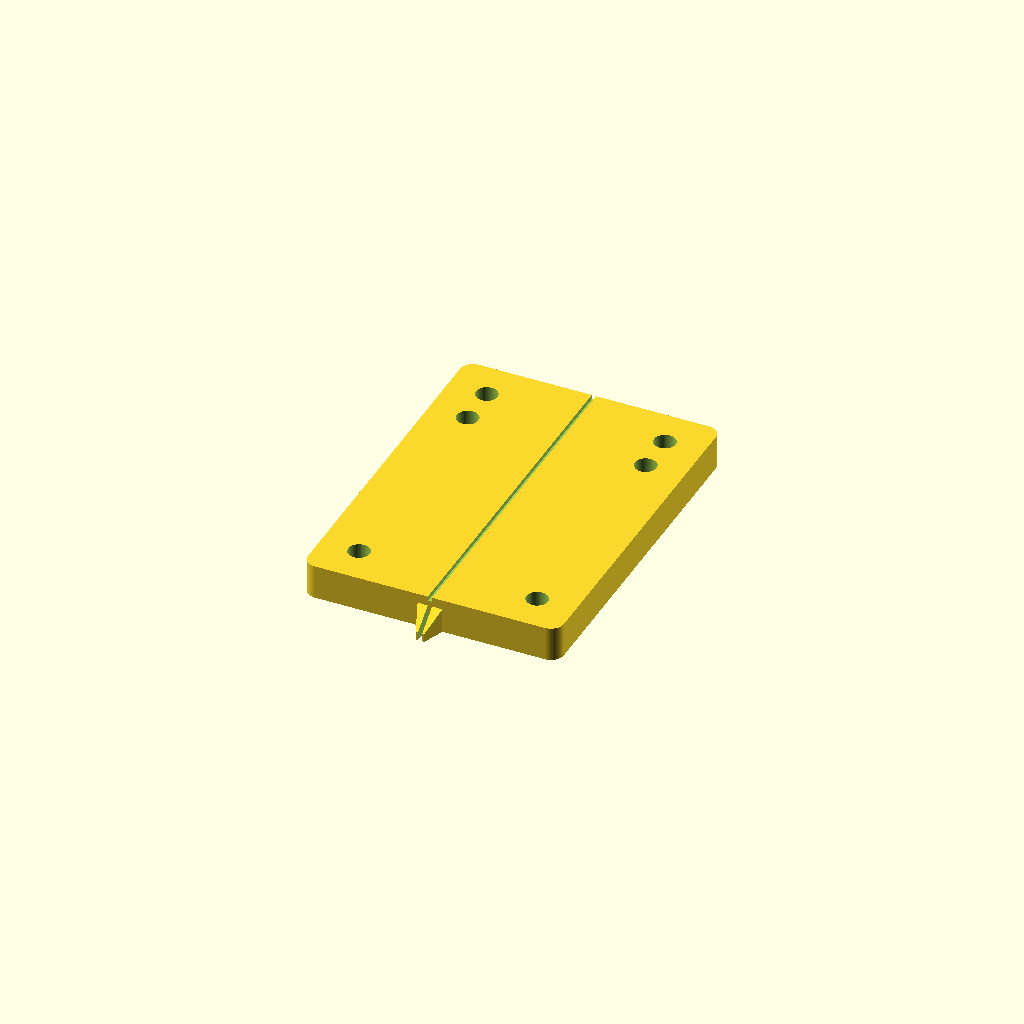
Cell 1 — every parameter at its default value.
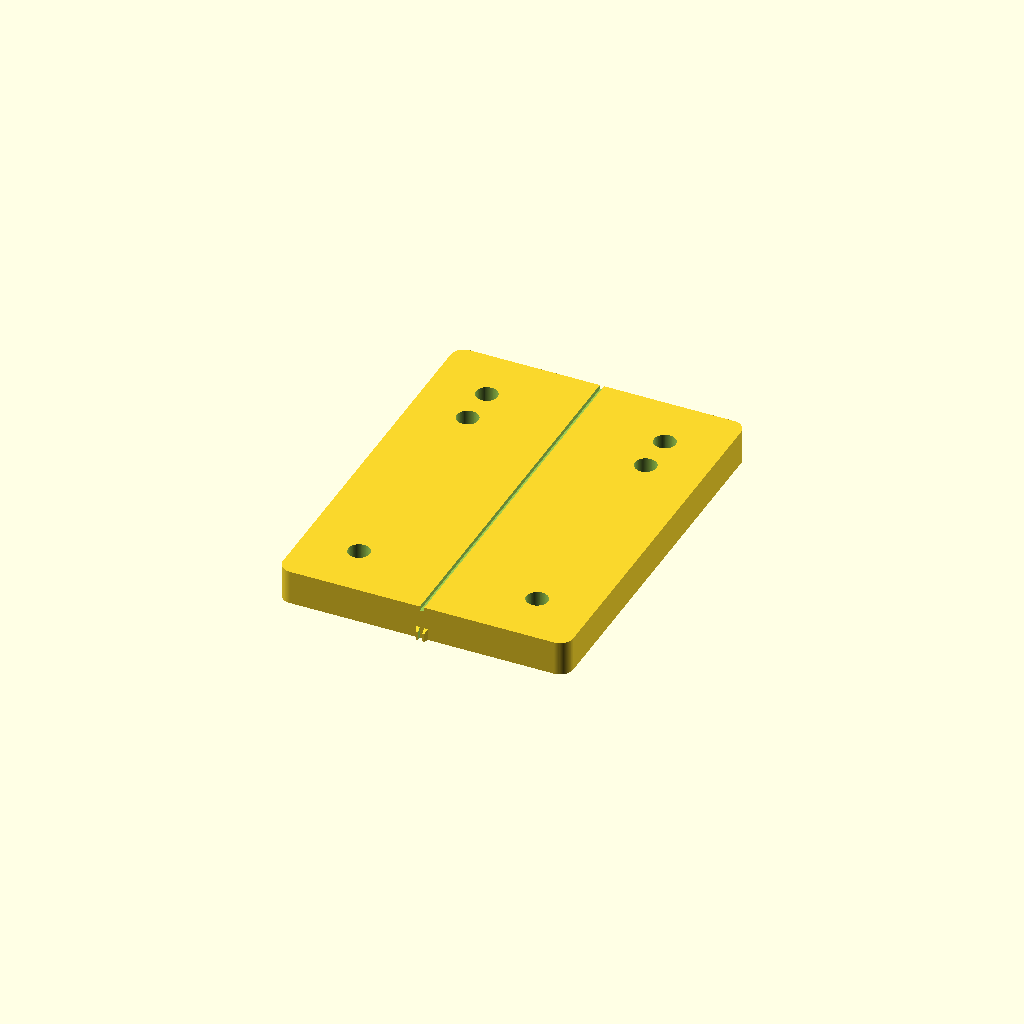
Cell 2 — Border_width set to 10, the other parameters unchanged.
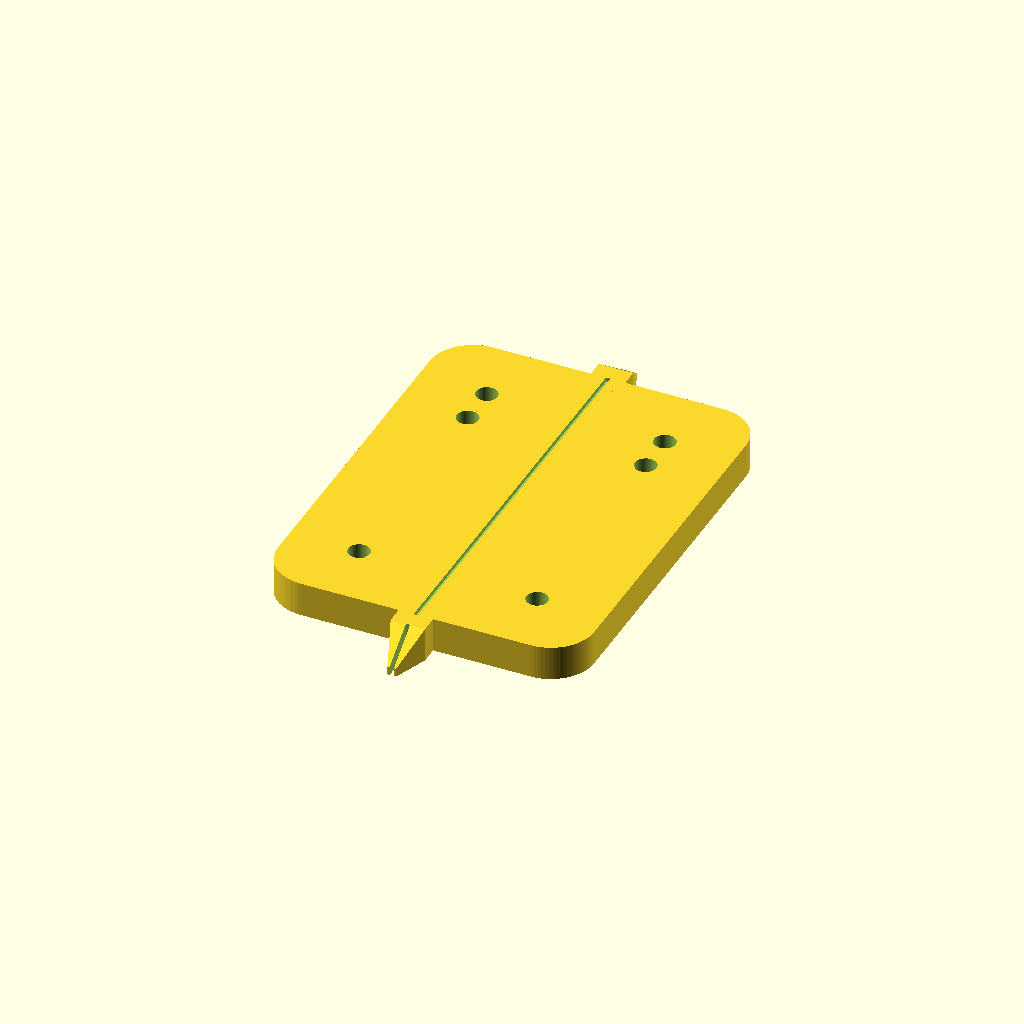
Cell 3 — Rounding set to 20, the other parameters unchanged.
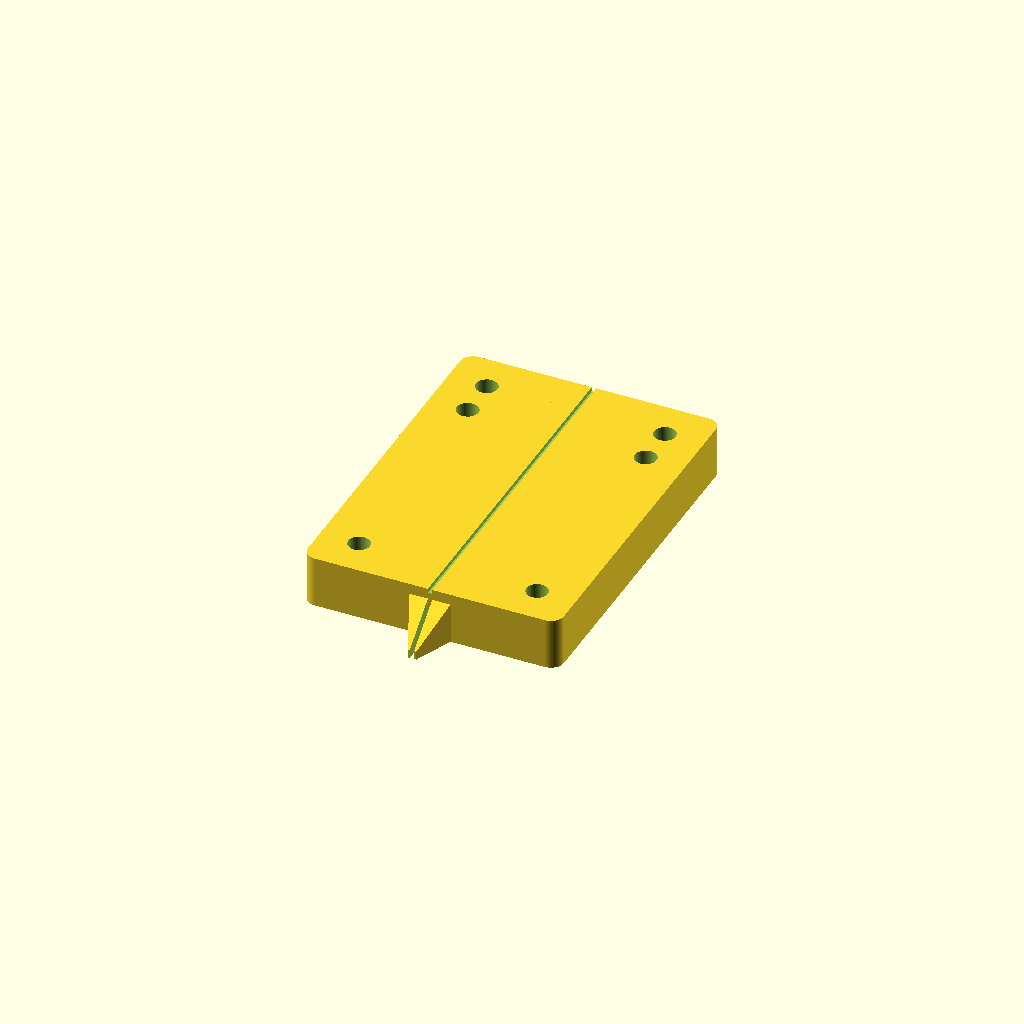
Cell 4: Guide_height = 12 (everything else at default).
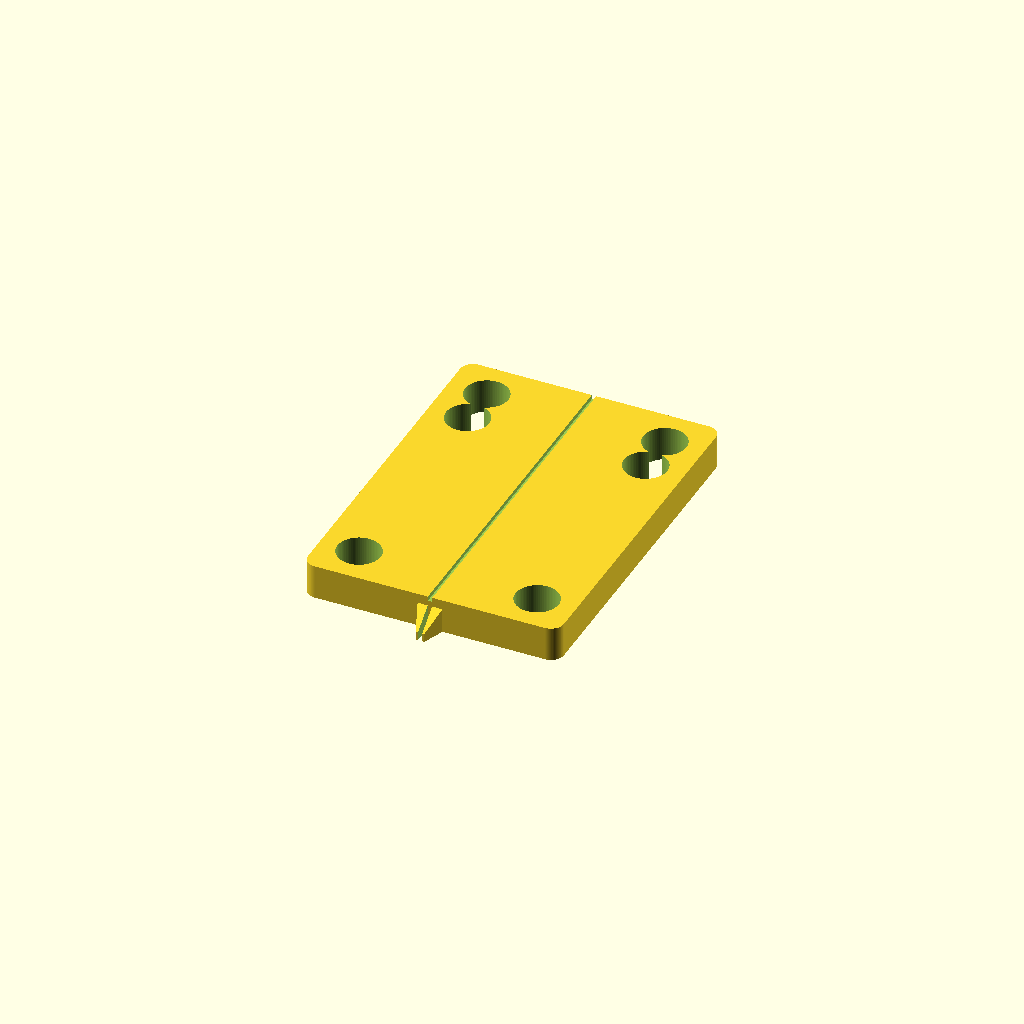
Cell 5 — Hole_dia set to 10, the other parameters unchanged.
One fixed orthographic camera (rotation 55°, 0°, 25°; colour scheme Cornfield) for every cell.
Source of the model, scadFiles/1726796/2687601.scad:




// Printout a drill guide for Skateboard trucks.

// Drill guide always has both sets of holes.

// Neon22 at Thingiverse 





// Truck bolts traditionally 3/16". So hole min is 3/16" = 4.7625mm

// holes go up to 13/64 (5.16mm) for looser and 7/32 (5.56mm)for very loose.

// in Metric countries M5 is usual replacement.



// Holes. 3/16in=4.76mm

Hole_dia = 5;   // mm



// Border factors in mm

Border_width = 6;  //[3:10]

// Corner rounding

Rounding = 6;      //[2:20]

Guide_height = 8;  //[6:12]

// width of slot

centerline_width = 1; //[0.2:0.2:2]



/* [Hidden] */

Truck_width = 41.28;  // in mm

New_school = 53.98;

Old_school = 63.5;





// global appearance and Boolean helpers

thin = 0.001;

Delta = 0.1;

cyl_res = 80;



// Border round outside 

module border()  {

	linear_extrude(height=Guide_height, convexity=4) {

		minkowski() {

			circle(d=Rounding, $fn=cyl_res);

			square(size=[Truck_width+Border_width*2, Old_school+Border_width*2]);

		}

	}

}



// Holes

module hole(my_height) {

	cylinder(h=my_height, d=Hole_dia, $fn=cyl_res);

}



// place holes referenced from 0,0

module holes() {

	cyl_height = Guide_height+Delta*2;  // nice clean hole

	translate([0,0,-Guide_height/2-Delta]) {

		hole(cyl_height);

		translate([0,New_school,0]) hole(cyl_height);

		translate([0,Old_school,0]) hole(cyl_height);

		translate([Truck_width, 0,0]) hole(cyl_height);

		translate([Truck_width, New_school,0]) hole(cyl_height);

		translate([Truck_width, Old_school,0]) hole(cyl_height);

	}

}



// centerline guides

module notch() {

	translate([(Guide_height-centerline_width)/2,-Delta,-Guide_height/2-Delta])

		cube(size=[centerline_width,Guide_height+Delta*2,Guide_height+Delta*2]);

}



module end_guide() {

	difference() {

		// wedge shaped block

		translate([0,Guide_height,-Guide_height/2])

		hull() {

			cube(size=Guide_height);

			translate([Guide_height/2-centerline_width,-Guide_height,0])

				cube(size=centerline_width*2);

		}

		// cut a notch in it

		notch();

	}

}



module centerguide() {

	translate([(Truck_width-Guide_height)/2,-Guide_height-Rounding,0])

		end_guide();

	// other end

	translate([(Truck_width+Guide_height)/2,Old_school+Guide_height+Rounding,0])

	rotate([0,0,180])

		end_guide();

}



// main module

module Drill_guide () {

	difference() {

		union() {

			// The outer rounded shape

			translate([-Border_width,-Border_width,-Guide_height/2])

				border();

			// centerline end guides

			centerguide();

			}

		// subtract holes

		holes();

		// recessed top centerline

		translate([(Truck_width-centerline_width)/2,-Delta-Border_width-Rounding/2,Guide_height/2-1])

			cube(size=[centerline_width,Old_school+Rounding+Border_width*2+Delta*2,2]);

	}

	

}



Drill_guide();
Parameter table extracted from the source (name, type, default, range or options):
Hole_dia: number, default 5
Border_width: number, default 6, range 3 to 10
Rounding: number, default 6, range 2 to 20
Guide_height: number, default 8, range 6 to 12
centerline_width: number, default 1, range 0.2 to 2, step 0.2
